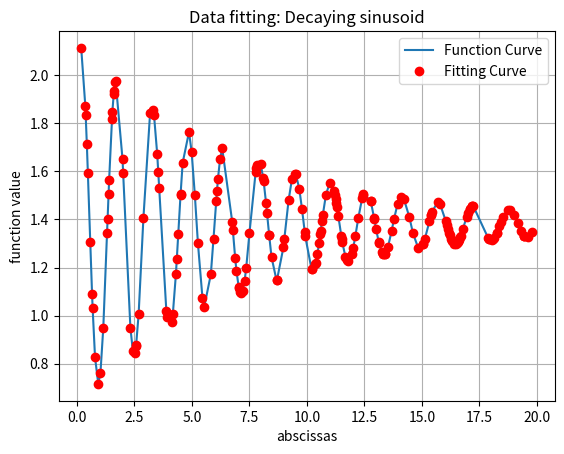

Generate this figure with matplotlib:
import numpy as np
import matplotlib.pyplot as plt

def ydata(x):
	t = 20*np.random.rand(200,1) #Generate random points on interval
	t = np.sort(t, axis=0) #Sort the points
	#Evaluate function at points
	y = x[0,0]*np.exp(-x[1,0]*t)*np.sin(x[2,0]*t-x[3,0])+x[4,0]
	return y, t

a = 0.3 + 2*(np.random.rand() - 0.5)/2
b = 0.1 + 2*(np.random.rand() - 0.5)/25
omega = 4 + 2*(np.random.rand() - 0.5)/2
phase = -1.0 + (2*(np.random.rand() - 0.5))/2
c = 1.0 + (2*(np.random.rand() - 0.5))/2
coeffs = np.array([a, b, omega, phase, c])
#coeffs = np.array([0.3, 0.1, 4.0, -1.0, 1.0])

coeffs = coeffs.reshape((5,1))
[y,t] = ydata(coeffs)


import numpy as np
import matplotlib.pyplot as plt
import numpy.linalg as la
# print(y) #Your code can access these provided  n x 1 numpy arrays
# print(t)

#You can use this as your initial guess.
def R(x,y,t):
	x1 = x[0]
	x2 = x[1]
	x3 = x[2]
	x4 = x[3]
	x5 = x[4]
	r = y - (x1*np.exp(-x2*t)*np.sin(x3*t+x4)+x5)
	return r


x = np.array([0.3, 0.1, 4.0, -1.0, 1.0])
r = R(x,y,t)
norm_r = la.norm(r)
k = 0
while (not(norm_r < 10**-6)):
	k += 1
	m = len(t)
	n = len(x)
	r = R(x,y,t)
	mu = r.T@r
	x1 = x[0]
	x2 = x[1]
	x3 = x[2]
	x4 = x[3]
	x5 = x[4]
	J = np.zeros((m,5))
	for i in range(m):
		tcurr = t[i]
		J[i,0] = -np.exp(-x2*tcurr)*np.sin(x3*tcurr+x4)
		J[i,1] = tcurr*np.exp(-x2*tcurr)*x1*np.sin(x3*tcurr+x4)
		J[i,2] = -tcurr*x1*np.exp(-tcurr*x2)*np.cos(x4 + tcurr*x3)
		J[i,3] = -x1*np.exp(-tcurr*x2)*np.cos(x4 + tcurr*x3)
		J[i,4] = -1
	M_mu = np.sqrt(mu)*np.identity(n)
	lhs = np.vstack((J,M_mu))
	rhs = np.vstack((-r.reshape(m,1),np.zeros((n,1))))
	s = la.lstsq(lhs,rhs)[0].reshape(1,5)[0]
	x = x+s
	r = R(x,y,t)
	norm_r = la.norm(r)

x = x.reshape((5,1))

x1 = x[0]
x2 = x[1]
x3 = x[2]
x4 = x[3]
x5 = x[4]
plt.plot(t,y,label = 'Function Curve')
f = x1*np.exp(-x2*t)*np.sin(x3*t+x4)+x5
plt.plot(t,f,'ro',label = 'Fitting Curve')
plt.xlabel('abscissas')
plt.ylabel('function value')
plt.legend()
plt.grid()
plt.title('Data fitting: Decaying sinusoid')
plt.show()


